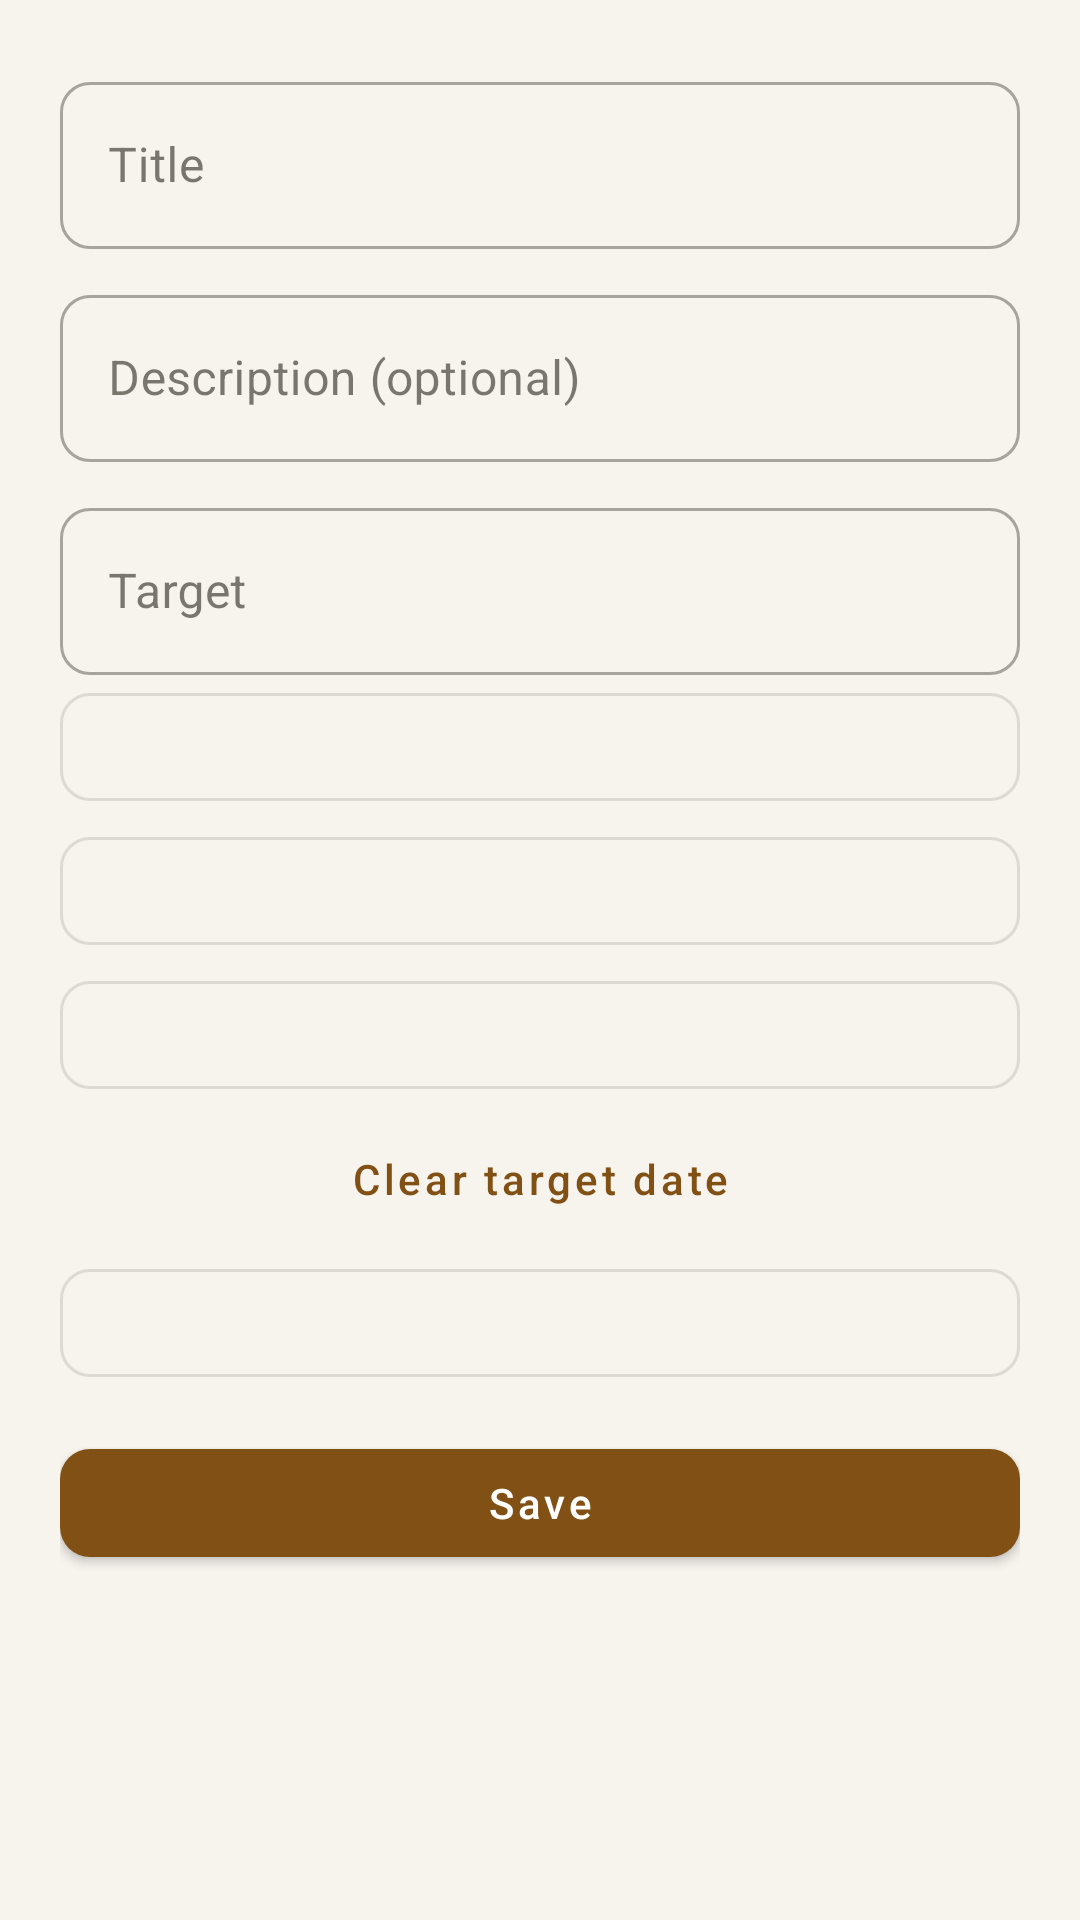

Android layout source for this screen:
<!-- AndroidManifest.xml: application theme Theme.Habitline -->
<!-- res/layout/screen_target.xml -->
<?xml version="1.0" encoding="utf-8"?>
<androidx.core.widget.NestedScrollView xmlns:android="http://schemas.android.com/apk/res/android"
    android:layout_width="match_parent"
    android:layout_height="match_parent"
    android:fillViewport="true">

    <LinearLayout
        android:layout_width="match_parent"
        android:layout_height="wrap_content"
        android:orientation="vertical"
        android:paddingHorizontal="20dp"
        android:paddingTop="12dp"
        android:paddingBottom="24dp">

        <com.google.android.material.textfield.TextInputLayout
            style="@style/Widget.MaterialComponents.TextInputLayout.OutlinedBox"
            android:layout_width="match_parent"
            android:layout_height="wrap_content"
            android:layout_marginTop="10dp"
            android:hint="@string/target_title">
            <com.google.android.material.textfield.TextInputEditText
                android:id="@+id/target_title"
                android:layout_width="match_parent"
                android:layout_height="wrap_content"
                android:inputType="textCapSentences"
                android:maxLength="120" />
        </com.google.android.material.textfield.TextInputLayout>

        <com.google.android.material.textfield.TextInputLayout
            style="@style/Widget.MaterialComponents.TextInputLayout.OutlinedBox"
            android:layout_width="match_parent"
            android:layout_height="wrap_content"
            android:layout_marginTop="10dp"
            android:hint="@string/description_optional">
            <com.google.android.material.textfield.TextInputEditText
                android:id="@+id/target_description"
                android:layout_width="match_parent"
                android:layout_height="wrap_content"
                android:inputType="textCapSentences|textMultiLine"
                android:maxLength="2000" />
        </com.google.android.material.textfield.TextInputLayout>

        <com.google.android.material.textfield.TextInputLayout
            style="@style/Widget.MaterialComponents.TextInputLayout.OutlinedBox"
            android:layout_width="match_parent"
            android:layout_height="wrap_content"
            android:layout_marginTop="10dp"
            android:hint="@string/target_count">
            <com.google.android.material.textfield.TextInputEditText
                android:id="@+id/target_count"
                android:layout_width="match_parent"
                android:layout_height="wrap_content"
                android:inputType="number"
                android:maxLength="7" />
        </com.google.android.material.textfield.TextInputLayout>

        <com.google.android.material.button.MaterialButton
            android:id="@+id/target_mode"
            style="@style/Habitline.Button.Outlined"
            android:layout_width="match_parent"
            android:layout_height="wrap_content"
            android:minHeight="48dp" />

        <com.google.android.material.button.MaterialButton
            android:id="@+id/target_start"
            style="@style/Habitline.Button.Outlined"
            android:layout_width="match_parent"
            android:layout_height="wrap_content"
            android:minHeight="48dp" />

        <com.google.android.material.button.MaterialButton
            android:id="@+id/target_end"
            style="@style/Habitline.Button.Outlined"
            android:layout_width="match_parent"
            android:layout_height="wrap_content"
            android:minHeight="48dp" />

        <com.google.android.material.button.MaterialButton
            android:id="@+id/target_clear_end"
            style="@style/Habitline.Button.Text"
            android:layout_width="match_parent"
            android:layout_height="wrap_content"
            android:minHeight="48dp"
            android:text="@string/target_clear_end" />

        <com.google.android.material.button.MaterialButton
            android:id="@+id/target_links"
            style="@style/Habitline.Button.Outlined"
            android:layout_width="match_parent"
            android:layout_height="wrap_content"
            android:minHeight="48dp" />

        <TextView
            android:id="@+id/target_error"
            style="@style/Habitline.Body"
            android:layout_width="match_parent"
            android:layout_height="wrap_content"
            android:accessibilityLiveRegion="polite"
            android:textColor="@color/app_error"
            android:visibility="gone" />

        <com.google.android.material.button.MaterialButton
            android:id="@+id/target_save"
            style="@style/Habitline.Button"
            android:layout_width="match_parent"
            android:layout_height="wrap_content"
            android:layout_marginTop="12dp"
            android:minHeight="48dp"
            android:text="@string/save" />
    </LinearLayout>
</androidx.core.widget.NestedScrollView>
<!-- resources referenced by this layout -->
<resources>
  <color name="app_error">#A52828</color>
  <string name="description_optional">Description (optional)</string>
  <string name="save">Save</string>
  <string name="target_clear_end">Clear target date</string>
  <string name="target_count">Target</string>
  <string name="target_title">Title</string>
  <style name="Habitline.Body" parent="TextAppearance.MaterialComponents.Body1">
          <item name="android:textColor">@color/app_text</item>
          <item name="android:textSize">15sp</item>
      </style>
  <style name="Habitline.Button" parent="Widget.MaterialComponents.Button">
          <item name="android:textAllCaps">false</item>
      </style>
  <style name="Habitline.Button.Outlined" parent="Widget.MaterialComponents.Button.OutlinedButton">
          <item name="android:textAllCaps">false</item>
      </style>
  <style name="Habitline.Button.Text" parent="Widget.MaterialComponents.Button.TextButton">
          <item name="android:textAllCaps">false</item>
      </style>
  <style name="Theme.Habitline" parent="Theme.MaterialComponents.DayNight.NoActionBar">
          <item name="colorPrimary">@color/app_primary</item>
          <item name="colorOnPrimary">@color/app_on_primary</item>
          <item name="colorPrimaryDark">@color/app_background</item>
          <item name="colorSecondary">@color/app_primary</item>
          <item name="colorOnSecondary">@color/app_on_primary</item>
          <item name="colorSurface">@color/app_surface</item>
          <item name="colorOnSurface">@color/app_text</item>
          <item name="colorError">@color/app_error</item>
          <item name="android:colorBackground">@color/app_background</item>
          <item name="android:windowBackground">@color/app_background</item>
          <item name="android:navigationBarColor">@color/app_surface</item>
          <item name="android:statusBarColor">@color/app_background</item>
          <item name="android:windowLightStatusBar">@bool/light_system_bars</item>
          <item name="shapeAppearanceSmallComponent">@style/Habitline.Shape.Small</item>
      </style>
  <color name="app_text">#252119</color>
  <color name="app_primary">#805014</color>
  <color name="app_on_primary">#FFFFFF</color>
  <color name="app_background">#F7F4EE</color>
  <color name="app_surface">#FFFCF6</color>
  <style name="Habitline.Shape.Small" parent="ShapeAppearance.MaterialComponents.SmallComponent">
          <item name="cornerSize">10dp</item>
      </style>
</resources>
